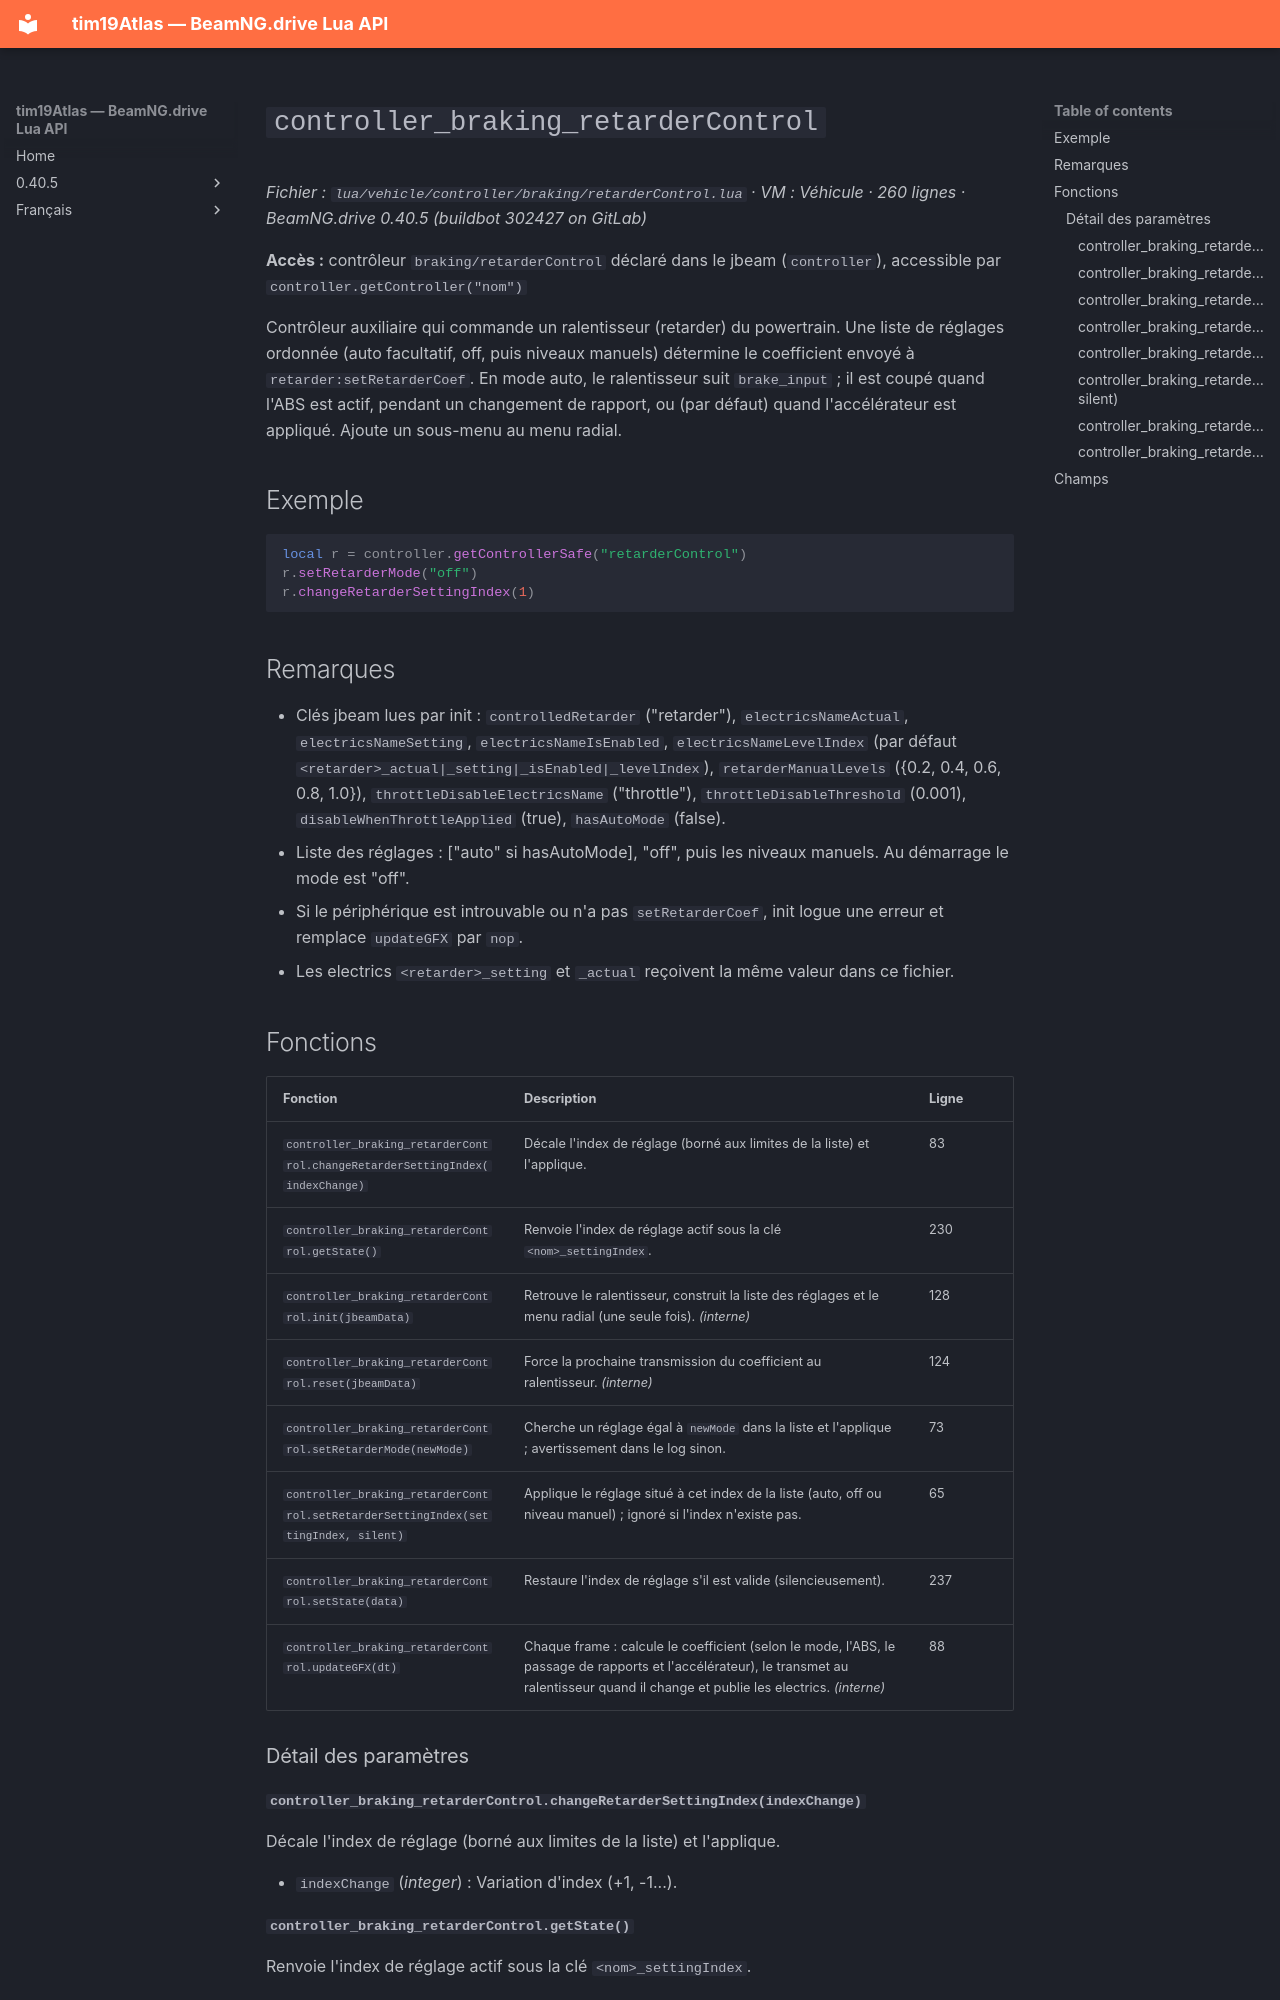

repository: Tim0219800/beamng-lua-atlas · page: fr/0.40.5/vehicle/controller/braking/retarderControl.html · generator: mkdocs

# `controller_braking_retarderControl`

*Fichier : `lua/vehicle/controller/braking/retarderControl.lua` · VM : Véhicule · 260 lignes · BeamNG.drive 0.40.5 (buildbot 302427 on GitLab)*

**Accès :** contrôleur `braking/retarderControl` déclaré dans le jbeam (`controller`), accessible par `controller.getController("nom")`

Contrôleur auxiliaire qui commande un ralentisseur (retarder) du powertrain. Une liste de réglages ordonnée (auto facultatif, off, puis niveaux manuels) détermine le coefficient envoyé à `retarder:setRetarderCoef`. En mode auto, le ralentisseur suit `brake_input` ; il est coupé quand l'ABS est actif, pendant un changement de rapport, ou (par défaut) quand l'accélérateur est appliqué. Ajoute un sous-menu au menu radial.

## Exemple

```lua
local r = controller.getControllerSafe("retarderControl")
r.setRetarderMode("off")
r.changeRetarderSettingIndex(1)
```

## Remarques

- Clés jbeam lues par init : `controlledRetarder` ("retarder"), `electricsNameActual`, `electricsNameSetting`, `electricsNameIsEnabled`, `electricsNameLevelIndex` (par défaut `<retarder>_actual|_setting|_isEnabled|_levelIndex`), `retarderManualLevels` ({0.2, 0.4, 0.6, 0.8, 1.0}), `throttleDisableElectricsName` ("throttle"), `throttleDisableThreshold` (0.001), `disableWhenThrottleApplied` (true), `hasAutoMode` (false).
- Liste des réglages : ["auto" si hasAutoMode], "off", puis les niveaux manuels. Au démarrage le mode est "off".
- Si le périphérique est introuvable ou n'a pas `setRetarderCoef`, init logue une erreur et remplace `updateGFX` par `nop`.
- Les electrics `<retarder>_setting` et `_actual` reçoivent la même valeur dans ce fichier.

## Fonctions

| Fonction | Description | Ligne |
|---|---|---|
| `controller_braking_retarderControl.changeRetarderSettingIndex(indexChange)` | Décale l'index de réglage (borné aux limites de la liste) et l'applique. | 83 |
| `controller_braking_retarderControl.getState()` | Renvoie l'index de réglage actif sous la clé `<nom>_settingIndex`. | 230 |
| `controller_braking_retarderControl.init(jbeamData)` | Retrouve le ralentisseur, construit la liste des réglages et le menu radial (une seule fois). *(interne)* | 128 |
| `controller_braking_retarderControl.reset(jbeamData)` | Force la prochaine transmission du coefficient au ralentisseur. *(interne)* | 124 |
| `controller_braking_retarderControl.setRetarderMode(newMode)` | Cherche un réglage égal à `newMode` dans la liste et l'applique ; avertissement dans le log sinon. | 73 |
| `controller_braking_retarderControl.setRetarderSettingIndex(settingIndex, silent)` | Applique le réglage situé à cet index de la liste (auto, off ou niveau manuel) ; ignoré si l'index n'existe pas. | 65 |
| `controller_braking_retarderControl.setState(data)` | Restaure l'index de réglage s'il est valide (silencieusement). | 237 |
| `controller_braking_retarderControl.updateGFX(dt)` | Chaque frame : calcule le coefficient (selon le mode, l'ABS, le passage de rapports et l'accélérateur), le transmet au ralentisseur quand il change et publie les electrics. *(interne)* | 88 |

### Détail des paramètres
